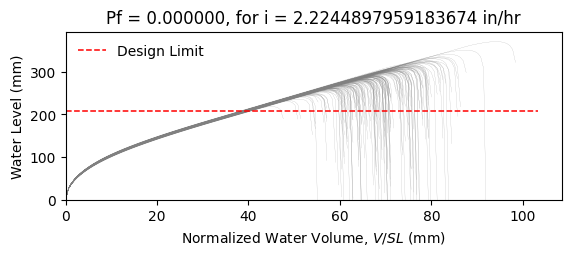

The file beside this chart, header and first rows:
W12X16, L = 360.0 in, slope = 0.020833333333333332 in/in, dead load = 6.944444444444444e-05 kip/in…
zwlim AISC Appendix 2, zwlim DAMP, zwlim Proposed for ASCE 7, zwlim Neglect Ponding, dhnom Denver, dhnom New York, dhnom New Orleans, dh Denver, dh New York, dh New Orleans, dmax
8.869, 8.188, 7.956, 10.13, 0.8736, 0.8736, 0.8736, 0.8619, 0.8619, 0.8619, 11.88, Safe, 
8.869, 8.188, 7.956, 10.13, 0.8736, 0.8736, 0.8736, 0.8619, 0.8619, 0.8619, 10.62, Safe, 
8.869, 8.188, 7.956, 10.13, 0.8736, 0.8736, 0.8736, 0.8619, 0.8619, 0.8619, 10.41, Safe, 
8.869, 8.188, 7.956, 10.13, 0.8736, 0.8736, 0.8736, 0.8619, 0.8619, 0.8619, 12.06, Safe, 
8.869, 8.188, 7.956, 10.13, 0.8736, 0.8736, 0.8736, 0.8619, 0.8619, 0.8619, 9.944, Safe, 
8.869, 8.188, 7.956, 10.13, 0.8736, 0.8736, 0.8736, 0.8619, 0.8619, 0.8619, 14.59, Safe, 
8.869, 8.188, 7.956, 10.13, 0.8736, 0.8736, 0.8736, 0.8619, 0.8619, 0.8619, 11.16, Safe, 
8.869, 8.188, 7.956, 10.13, 0.8736, 0.8736, 0.8736, 0.8619, 0.8619, 0.8619, 10.21, Safe, 
8.869, 8.188, 7.956, 10.13, 0.8736, 0.8736, 0.8736, 0.8619, 0.8619, 0.8619, 11.7, Safe, 
8.869, 8.188, 7.956, 10.13, 0.8736, 0.8736, 0.8736, 0.8619, 0.8619, 0.8619, 11, Safe, 
8.869, 8.188, 7.956, 10.13, 0.8736, 0.8736, 0.8736, 0.8619, 0.8619, 0.8619, 9.655, Safe, 
8.869, 8.188, 7.956, 10.13, 0.8736, 0.8736, 0.8736, 0.8619, 0.8619, 0.8619, 9.432, Safe, 
8.869, 8.188, 7.956, 10.13, 0.8736, 0.8736, 0.8736, 0.8619, 0.8619, 0.8619, 11.96, Safe, 
8.869, 8.188, 7.956, 10.13, 0.8736, 0.8736, 0.8736, 0.8619, 0.8619, 0.8619, 10.45, Safe, 
8.869, 8.188, 7.956, 10.13, 0.8736, 0.8736, 0.8736, 0.8619, 0.8619, 0.8619, 11.92, Safe, 
8.869, 8.188, 7.956, 10.13, 0.8736, 0.8736, 0.8736, 0.8619, 0.8619, 0.8619, 10.98, Safe, 
8.869, 8.188, 7.956, 10.13, 0.8736, 0.8736, 0.8736, 0.8619, 0.8619, 0.8619, 11.3, Safe, 
8.869, 8.188, 7.956, 10.13, 0.8736, 0.8736, 0.8736, 0.8619, 0.8619, 0.8619, 12.39, Safe, 
8.869, 8.188, 7.956, 10.13, 0.8736, 0.8736, 0.8736, 0.8619, 0.8619, 0.8619, 10.28, Safe, 
8.869, 8.188, 7.956, 10.13, 0.8736, 0.8736, 0.8736, 0.8619, 0.8619, 0.8619, 10.84, Safe, 
8.869, 8.188, 7.956, 10.13, 0.8736, 0.8736, 0.8736, 0.8619, 0.8619, 0.8619, 10.12, Safe, 
8.869, 8.188, 7.956, 10.13, 0.8736, 0.8736, 0.8736, 0.8619, 0.8619, 0.8619, 11.91, Safe, 
8.869, 8.188, 7.956, 10.13, 0.8736, 0.8736, 0.8736, 0.8619, 0.8619, 0.8619, 12.02, Safe, 
8.869, 8.188, 7.956, 10.13, 0.8736, 0.8736, 0.8736, 0.8619, 0.8619, 0.8619, 11.11, Safe, 
8.869, 8.188, 7.956, 10.13, 0.8736, 0.8736, 0.8736, 0.8619, 0.8619, 0.8619, 10.78, Safe, 
8.869, 8.188, 7.956, 10.13, 0.8736, 0.8736, 0.8736, 0.8619, 0.8619, 0.8619, 9.566, Safe, 
8.869, 8.188, 7.956, 10.13, 0.8736, 0.8736, 0.8736, 0.8619, 0.8619, 0.8619, 11.71, Safe, 
8.869, 8.188, 7.956, 10.13, 0.8736, 0.8736, 0.8736, 0.8619, 0.8619, 0.8619, 11.25, Safe, 
8.869, 8.188, 7.956, 10.13, 0.8736, 0.8736, 0.8736, 0.8619, 0.8619, 0.8619, 10.31, Safe, 
8.869, 8.188, 7.956, 10.13, 0.8736, 0.8736, 0.8736, 0.8619, 0.8619, 0.8619, 12.58, Safe, 
8.869, 8.188, 7.956, 10.13, 0.8736, 0.8736, 0.8736, 0.8619, 0.8619, 0.8619, 11.52, Safe, 
8.869, 8.188, 7.956, 10.13, 0.8736, 0.8736, 0.8736, 0.8619, 0.8619, 0.8619, 11.58, Safe, 
8.869, 8.188, 7.956, 10.13, 0.8736, 0.8736, 0.8736, 0.8619, 0.8619, 0.8619, 10.56, Safe, 
8.869, 8.188, 7.956, 10.13, 0.8736, 0.8736, 0.8736, 0.8619, 0.8619, 0.8619, 12.4, Safe, 
8.869, 8.188, 7.956, 10.13, 0.8736, 0.8736, 0.8736, 0.8619, 0.8619, 0.8619, 11.8, Safe, 
8.869, 8.188, 7.956, 10.13, 0.8736, 0.8736, 0.8736, 0.8619, 0.8619, 0.8619, 10.26, Safe, 
8.869, 8.188, 7.956, 10.13, 0.8736, 0.8736, 0.8736, 0.8619, 0.8619, 0.8619, 11.35, Safe, 
8.869, 8.188, 7.956, 10.13, 0.8736, 0.8736, 0.8736, 0.8619, 0.8619, 0.8619, 11.71, Safe, 
8.869, 8.188, 7.956, 10.13, 0.8736, 0.8736, 0.8736, 0.8619, 0.8619, 0.8619, 12.21, Safe, 
8.869, 8.188, 7.956, 10.13, 0.8736, 0.8736, 0.8736, 0.8619, 0.8619, 0.8619, 9.758, Safe, 
8.869, 8.188, 7.956, 10.13, 0.8736, 0.8736, 0.8736, 0.8619, 0.8619, 0.8619, 12.57, Safe, 
8.869, 8.188, 7.956, 10.13, 0.8736, 0.8736, 0.8736, 0.8619, 0.8619, 0.8619, 10.66, Safe, 
8.869, 8.188, 7.956, 10.13, 0.8736, 0.8736, 0.8736, 0.8619, 0.8619, 0.8619, 10.97, Safe, 
8.869, 8.188, 7.956, 10.13, 0.8736, 0.8736, 0.8736, 0.8619, 0.8619, 0.8619, 10.95, Safe, 
8.869, 8.188, 7.956, 10.13, 0.8736, 0.8736, 0.8736, 0.8619, 0.8619, 0.8619, 12.19, Safe, 
8.869, 8.188, 7.956, 10.13, 0.8736, 0.8736, 0.8736, 0.8619, 0.8619, 0.8619, 9.81, Safe, 
8.869, 8.188, 7.956, 10.13, 0.8736, 0.8736, 0.8736, 0.8619, 0.8619, 0.8619, 11.27, Safe, 
8.869, 8.188, 7.956, 10.13, 0.8736, 0.8736, 0.8736, 0.8619, 0.8619, 0.8619, 10.42, Safe, 
8.869, 8.188, 7.956, 10.13, 0.8736, 0.8736, 0.8736, 0.8619, 0.8619, 0.8619, 11.25, Safe, 
8.869, 8.188, 7.956, 10.13, 0.8736, 0.8736, 0.8736, 0.8619, 0.8619, 0.8619, 10.29, Safe, 
8.869, 8.188, 7.956, 10.13, 0.8736, 0.8736, 0.8736, 0.8619, 0.8619, 0.8619, 11.86, Safe, 
8.869, 8.188, 7.956, 10.13, 0.8736, 0.8736, 0.8736, 0.8619, 0.8619, 0.8619, 9.151, Safe, 
8.869, 8.188, 7.956, 10.13, 0.8736, 0.8736, 0.8736, 0.8619, 0.8619, 0.8619, 11.31, Safe, 
8.869, 8.188, 7.956, 10.13, 0.8736, 0.8736, 0.8736, 0.8619, 0.8619, 0.8619, 10.55, Safe, 
8.869, 8.188, 7.956, 10.13, 0.8736, 0.8736, 0.8736, 0.8619, 0.8619, 0.8619, 12.7, Safe, 
8.869, 8.188, 7.956, 10.13, 0.8736, 0.8736, 0.8736, 0.8619, 0.8619, 0.8619, 10.3, Safe, 
8.869, 8.188, 7.956, 10.13, 0.8736, 0.8736, 0.8736, 0.8619, 0.8619, 0.8619, 11.01, Safe, 
8.869, 8.188, 7.956, 10.13, 0.8736, 0.8736, 0.8736, 0.8619, 0.8619, 0.8619, 10.38, Safe, 
8.869, 8.188, 7.956, 10.13, 0.8736, 0.8736, 0.8736, 0.8619, 0.8619, 0.8619, 9.697, Safe, 
... 142 more rows
